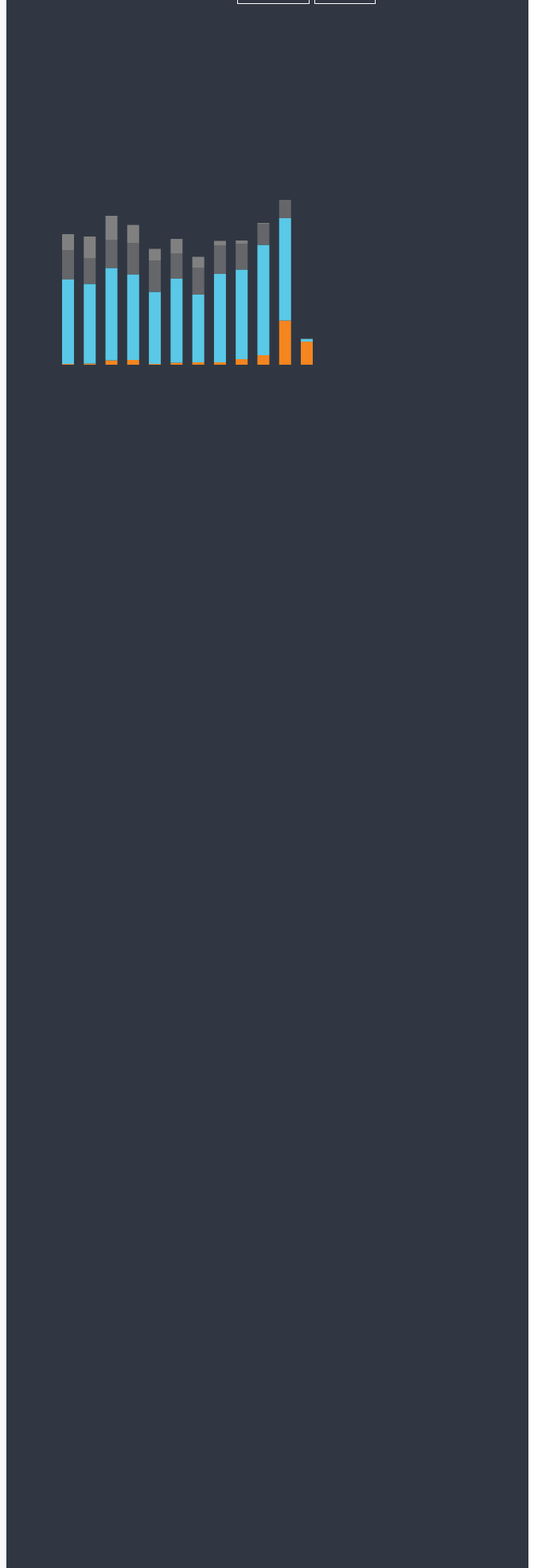
D3 v4 page, settled after 480 driven frames (8 s of simulated time); the page loaded 1 data file(s).


// ── script2.js
//FINAL PROJEC

var margin = {t:50,r:50,b:50,l:70};
var width = document.getElementById('plot').clientWidth-margin.l-margin.r,
	height = document.getElementById('plot').clientHeight-margin.t-margin.b;


var plot = d3.select('.canvas')
	.append('svg')
	.attr('width',width+margin.l+margin.r)
	.attr('height',height+margin.t+margin.b)
	.append('g')
	.attr('class','plot')
	.attr('transform', 'translate ('+margin.l+','+margin.r+')');







d3.csv('data/testdata.csv',parse,dataLoaded);

//var scaleYLines = d3.time.scale().domain([new Date(1823,0,1),new Date(2005,0,1)]).range([0,8000])
//var scaleC = d3.scale.ordinal().domain([])
//var scaleX = d3.scale.linear().domain([2,920]).range([0,2000])

var scaleX = d3.scaleLinear().domain([1,12]).range([0,300])
var scaleB = d3.scaleLinear().domain([0,300]).range([0,150])

// function dataLoaded(err,data){

// 	console.log(data);


// plot.selectAll('.rects')
// 	.data(data)
// 	.enter()
// 	.append('rect').attr('class','rects')
// 	.attr('x',function(d){return scaleX(d.time)})
// 	.attr('y', function(d){

		
// 		return 400-d.value;})
// 	//.attr('r',10)
// 	.attr('height',function(d){ return d.value;})
// 	.attr('width', 15)
// 	//.attr('fill','rgba(12,12,12,.1)')




function dataLoaded(err,data){

	console.log(data);


var bars = plot.selectAll()

var firstBars = plot.selectAll('.first')
	.data(data, function(d){return d.time})


firstBars .enter()
	.append('rect').attr('class','first bars')
	.attr('x',function(d){return scaleX(d.time)})
	.attr('y', function(d){
		return 400-scaleB(d.first);})
	//.attr('r',10)
	.attr('height',function(d){ return scaleB(d.first);})
	.attr('width', 15)
	.attr('fill','#f5851f')

firstBars.exit()
	.remove()



var secondBars=plot.selectAll('.second')
	.data(data, function(d){return d.time})
secondBars.enter()
	.append('rect').attr('class','second bars')
	.attr('x',function(d){return scaleX(d.time)})
	.attr('y', function(d){
		return 400-scaleB(d.first)-scaleB(d.second);})
	.attr('height',function(d){ return scaleB(d.second);})
	.attr('width', 15)
	.attr('fill','#5ac8e7')

secondBars.exit()
	.remove()


var thirdBars=plot.selectAll('.third')
	.data(data, function(d){return d.time})
thirdBars.enter()
	.append('rect').attr('class','third bars')
	.attr('x',function(d){return scaleX(d.time)})
	.attr('y', function(d){
		return 400-scaleB(d.first)-scaleB(d.second)-scaleB(d.third);})
	.attr('height',function(d){ return scaleB(d.third);})
	.attr('width', 15)
	.attr('fill','#64666a')

thirdBars.exit()
	.remove()


var discBars = plot.selectAll('.disc')
	.data(data, function(d){return d.time})
discBars.enter()
	.append('rect').attr('class','disc bars')
	.attr('x',function(d){return scaleX(d.time)})
	.attr('y', function(d){
		return 400-scaleB(d.first)-scaleB(d.second)-scaleB(d.third)-scaleB(d.fourth);})
	.attr('height',function(d){ return scaleB(d.fourth);})
	.attr('width', 15)
	.attr('fill','#808080')
	//.attr('border','solid white 1px')

discBars.enter()
	.remove()

	d3.selectAll('.btn1').on('click',function(){
	//console.log('lgow');
	d3.selectAll('.first')
	.transition()
	.attr('y', function(d){
		return 400-scaleB(d.first);})
	d3.selectAll('.second')
	.transition()
	.attr('y', function(d){
		return 300-scaleB(d.second);})
	d3.selectAll('.third')
	.transition()
	.attr('y',function(d){
		return 100-scaleB(d.third);})
	d3.selectAll('.disc')
	.transition()
	.attr('y',function(d){
		return 0-scaleB(d.fourth);})

	
})

d3.selectAll('.btn2').on('click',function(){
	//console.log('lgow');
	d3.selectAll('.first')
	.transition()
		.attr('y', function(d){
		return 400-scaleB(d.first);})
	d3.selectAll('.second')
	.transition()
	.attr('y', function(d){
		return 400-scaleB(d.first)-scaleB(d.second);})
	d3.selectAll('.third')
	.transition()
	.attr('y', function(d){
		return 400-scaleB(d.first)-scaleB(d.second)-scaleB(d.third);})
	d3.selectAll('.disc')
	.transition()
	.attr('y', function(d){
		return 400-scaleB(d.first)-scaleB(d.second)-scaleB(d.third)-scaleB(d.fourth);})
	
})

}




function parse(d){


	return{
		time: d.measurename,
		first: d.First,
		second: d.Second,
		third: d.Third,
		fourth: d.Fourth,

	}
}





### data: data/testdata.csv
measurename, First, Second, Third, Fourth
1, 2, 212, 74, 40
2, 3, 200, 64, 55
3, 11, 232, 71, 60
4, 12, 215, 79, 45
5, 2, 181, 79, 29
6, 5, 211, 64, 36
7, 6, 170, 67, 28
8, 6, 222, 71, 12
9, 14, 225, 65, 8
10, 24, 277, 53, 2
11, 111, 257, 46, 0
12, 58, 7, 1, 0